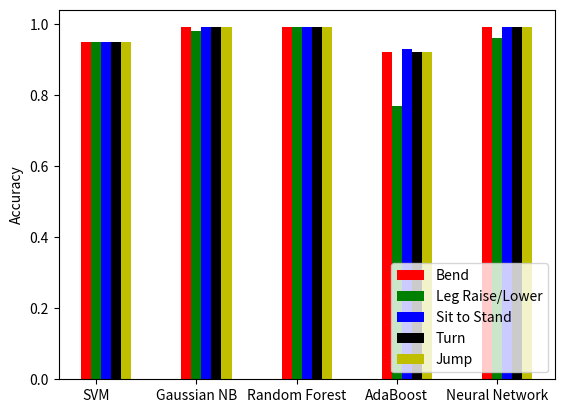

The script that saved this image:
import numpy as np
import matplotlib.pyplot as plt

N = 5
ind = np.arange(N)  # the x locations for the groups
width = 0.1      # the width of the bars

fig = plt.figure()
ax = fig.add_subplot(111)

yvals =  [0.95, 0.99, 0.99, 0.92, 0.99]
rects1 = ax.bar(ind, yvals, width, color='r')
zvals = [0.95, 0.98, 0.99, 0.77, 0.96]
rects2 = ax.bar(ind+width, zvals, width, color='g')
kvals = [0.95, 0.99, 0.99, 0.93, 0.99]
rects3 = ax.bar(ind+width*2, kvals, width, color='b')
kvals1 = [0.95, 0.99, 0.99, 0.92, 0.99]
rects4 = ax.bar(ind+width*3, kvals1, width, color='k')
kvals2 = [0.95, 0.99, 0.99, 0.92, 0.99]
rects5 = ax.bar(ind+width*4, kvals2, width, color='y')

ax.set_ylabel('Accuracy')
ax.set_xticks(ind+width)
ax.set_xticklabels( ('SVM', 'Gaussian NB', 'Random Forest', 'AdaBoost', 'Neural Network') )
ax.legend( (rects1[0], rects2[0], rects3[0],rects4[0],rects5[0]), ('Bend', 'Leg Raise/Lower', 'Sit to Stand', 'Turn', 'Jump'),loc="lower right" )

def autolabel(rects):
    for rect in rects:
        h = rect.get_height()
        #ax.text(rect.get_x()+rect.get_width()/2., 1.05*h, '%d'%int(h),
        #        ha='center', va='bottom')

autolabel(rects1)
autolabel(rects2)
autolabel(rects3)
autolabel(rects4)
autolabel(rects5)

plt.show()
